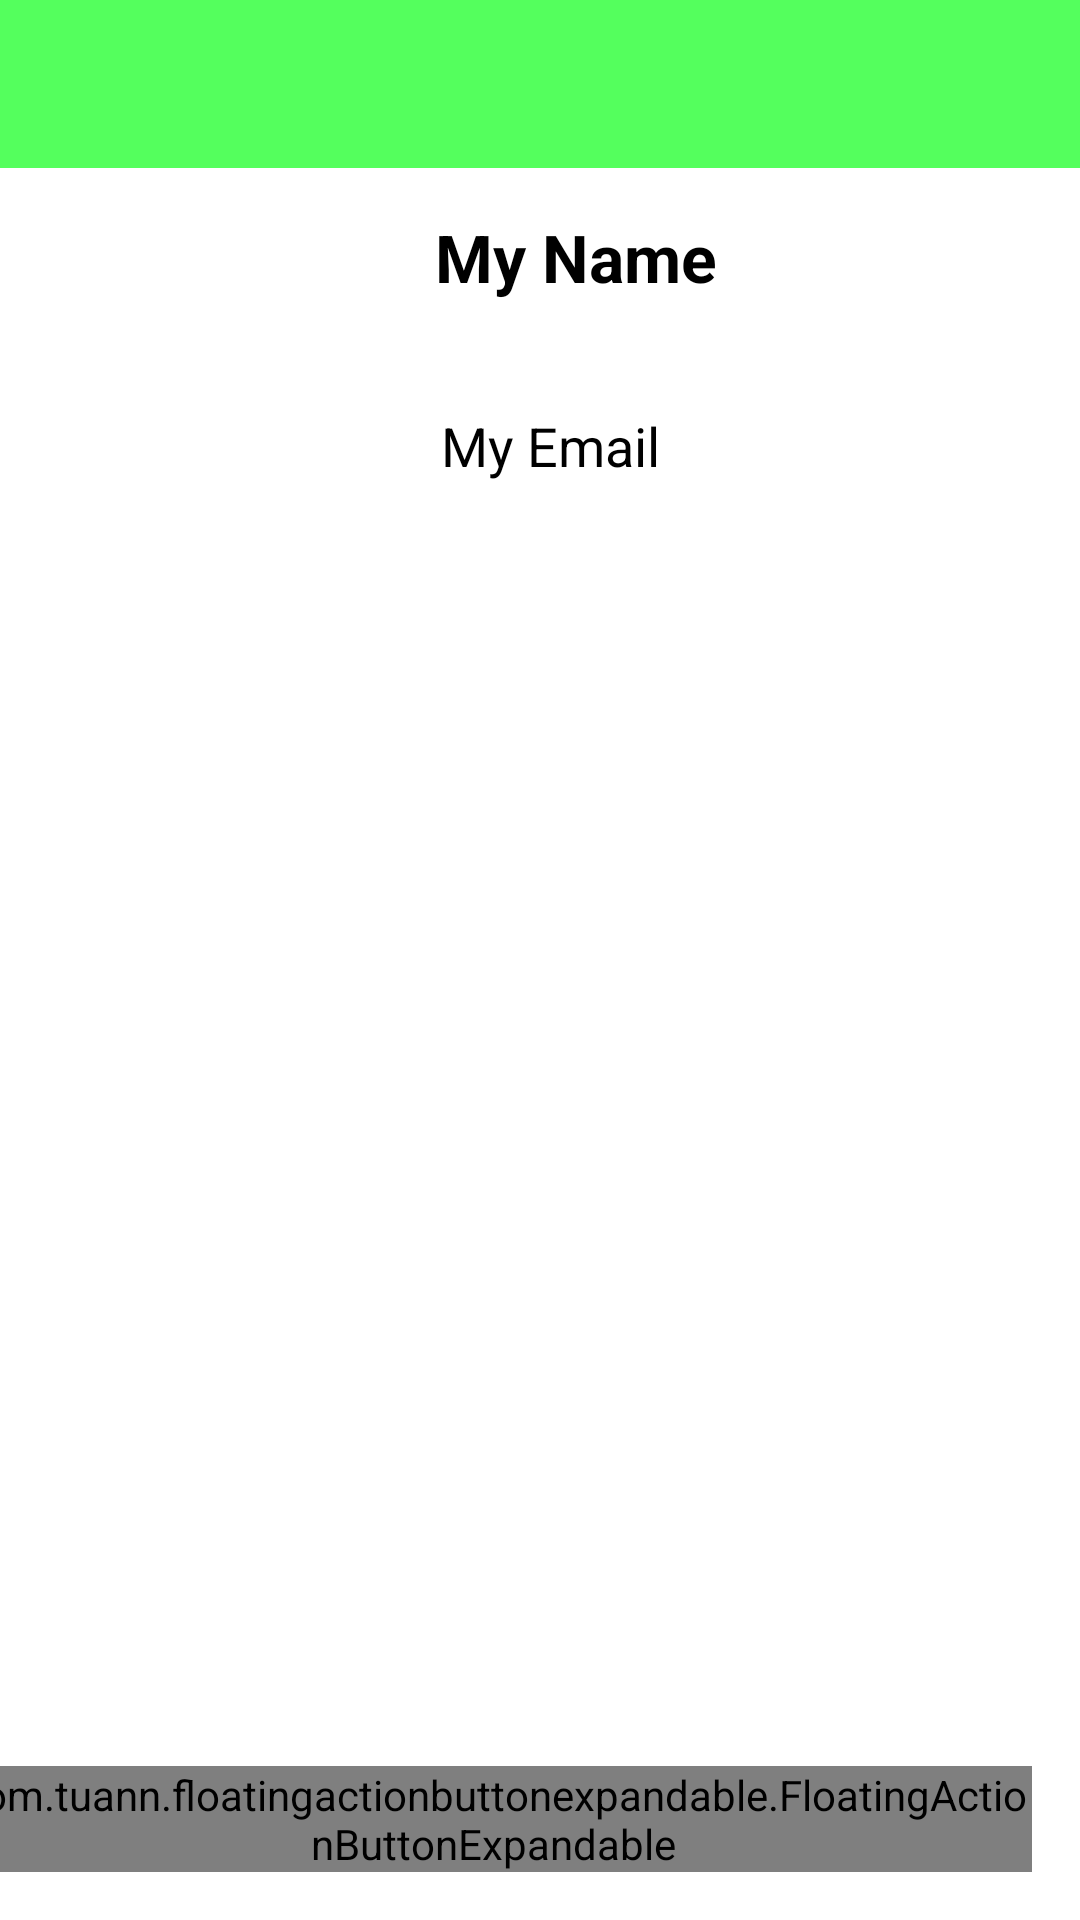

Write the Android layout XML for this screen, with the resource values it uses.
<!-- AndroidManifest.xml: application theme Theme.FarmIt -->
<!-- res/layout/activity_profileactivity.xml -->
<?xml version="1.0" encoding="utf-8"?>
<androidx.constraintlayout.widget.ConstraintLayout xmlns:android="http://schemas.android.com/apk/res/android"
    xmlns:app="http://schemas.android.com/apk/res-auto"
    xmlns:tools="http://schemas.android.com/tools"
    android:layout_width="match_parent"
    android:layout_height="match_parent"
    android:background="@color/white"
    tools:context=".profileactivity">

    <RelativeLayout
        android:id="@+id/relativeLayout"
        android:layout_width="match_parent"
        android:layout_height="wrap_content"
        tools:ignore="MissingConstraints">

        <androidx.appcompat.widget.Toolbar
            android:id="@+id/toolbar2"
            android:layout_width="match_parent"
            android:layout_height="wrap_content"
            android:background="@color/lightgreen"
            tools:ignore="MissingConstraints" />

        <RelativeLayout
            android:layout_width="match_parent"
            android:layout_height="wrap_content"
            android:layout_below="@id/toolbar2"
            android:layout_marginBottom="1dp"
            android:padding="15dp"
            app:layout_constraintEnd_toEndOf="parent"
            app:layout_constraintStart_toStartOf="parent"
            app:layout_constraintTop_toBottomOf="@+id/toolbar2">

            <ImageView
                android:id="@+id/profiledp"
                android:layout_width="120dp"
                android:layout_height="120dp"
                android:src="@drawable/profile" />

            <TextView
                android:id="@+id/profilename"
                android:layout_width="match_parent"
                android:layout_height="wrap_content"
                android:layout_marginStart="10dp"
                android:layout_marginLeft="10dp"
                android:layout_toEndOf="@+id/profiledp"
                android:layout_toRightOf="@id/profiledp"
                android:text="My Name"
                android:textColor="#000"
                android:textSize="22sp"
                android:textStyle="bold" />

            <TextView
                android:id="@+id/profileEmail"
                android:layout_width="match_parent"
                android:layout_height="wrap_content"
                android:layout_below="@id/profilename"
                android:layout_marginStart="12dp"
                android:layout_marginLeft="12dp"
                android:layout_marginTop="36dp"
                android:layout_toEndOf="@+id/profiledp"
                android:layout_toRightOf="@id/profiledp"
                android:text="My Email"
                android:textColor="@color/black"
                android:textSize="18sp" />
        </RelativeLayout>


    </RelativeLayout>



    <androidx.recyclerview.widget.RecyclerView
        android:id="@+id/rv"
        android:layout_width="match_parent"
        android:layout_height="match_parent"
        android:layout_marginTop="250dp"
        android:layout_marginStart="1dp"
        android:layout_marginEnd="1dp"
        android:layout_marginBottom="1dp"
        android:orientation="horizontal"
        app:layout_constraintBottom_toBottomOf="parent"
        app:layout_constraintEnd_toEndOf="parent"
        app:layout_constraintHorizontal_bias="0.0"
        app:layout_constraintStart_toStartOf="parent"
        app:layout_constraintTop_toBottomOf="@+id/textView3"
        app:layout_constraintVertical_bias="0.0" />

    <com.tuann.floatingactionbuttonexpandable.FloatingActionButtonExpandable
        android:id="@+id/ButtonAddCrop"
        android:layout_width="wrap_content"
        android:layout_height="wrap_content"
        android:layout_alignParentRight="true"
        android:layout_alignParentBottom="true"
        android:layout_marginEnd="16dp"
        android:layout_marginBottom="16dp"
        app:fab_bg_color="@color/lightgreen"
        app:fab_content="Add crop"
        app:fab_duration="100"
        app:fab_expanded="true"
        app:fab_icon="@drawable/ic_baseline_create_24"
        app:fab_text_color="@android:color/black"
        app:fab_text_size="18dp"
        app:fab_typeface="fonts/RobotoSlab-Regular.ttf"
        app:layout_constraintBottom_toBottomOf="parent"
        app:layout_constraintEnd_toEndOf="parent" />

    <TextView
        android:id="@+id/textView3"
        android:textColor="@color/black"
        android:layout_width="206dp"
        android:layout_height="50dp"
        android:layout_marginTop="205dp"
        android:layout_marginBottom="473dp"
        android:text="My Crops"
        android:textSize="30dp"
        android:textStyle="bold"
        app:layout_constraintBottom_toBottomOf="parent"
        app:layout_constraintEnd_toEndOf="parent"
        app:layout_constraintHorizontal_bias="0.004"
        app:layout_constraintStart_toStartOf="parent"
        app:layout_constraintTop_toTopOf="parent"
        app:layout_constraintVertical_bias="0.0" />

</androidx.constraintlayout.widget.ConstraintLayout>
<!-- resources referenced by this layout -->
<resources>
  <color name="black">#FF000000</color>
  <color name="lightgreen">#54FF5D</color>
  <color name="white">#FFFFFFFF</color>
  <style name="Theme.FarmIt" parent="Theme.MaterialComponents.DayNight.NoActionBar.Bridge">
          
          <item name="colorPrimary">@color/black</item>
          <item name="colorPrimaryVariant">@color/black</item>
          <item name="colorOnPrimary">@color/white</item>
          
          <item name="colorSecondary">@color/teal_200</item>
          <item name="colorSecondaryVariant">@color/teal_700</item>
          <item name="colorOnSecondary">@color/black</item>
          
          <item name="android:statusBarColor" tools:targetApi="l">?attr/colorPrimaryVariant</item>
          
          <item name="android:textColorPrimary">@color/black</item>
      </style>
  <color name="teal_200">#FF03DAC5</color>
  <color name="teal_700">#FF018786</color>
</resources>
